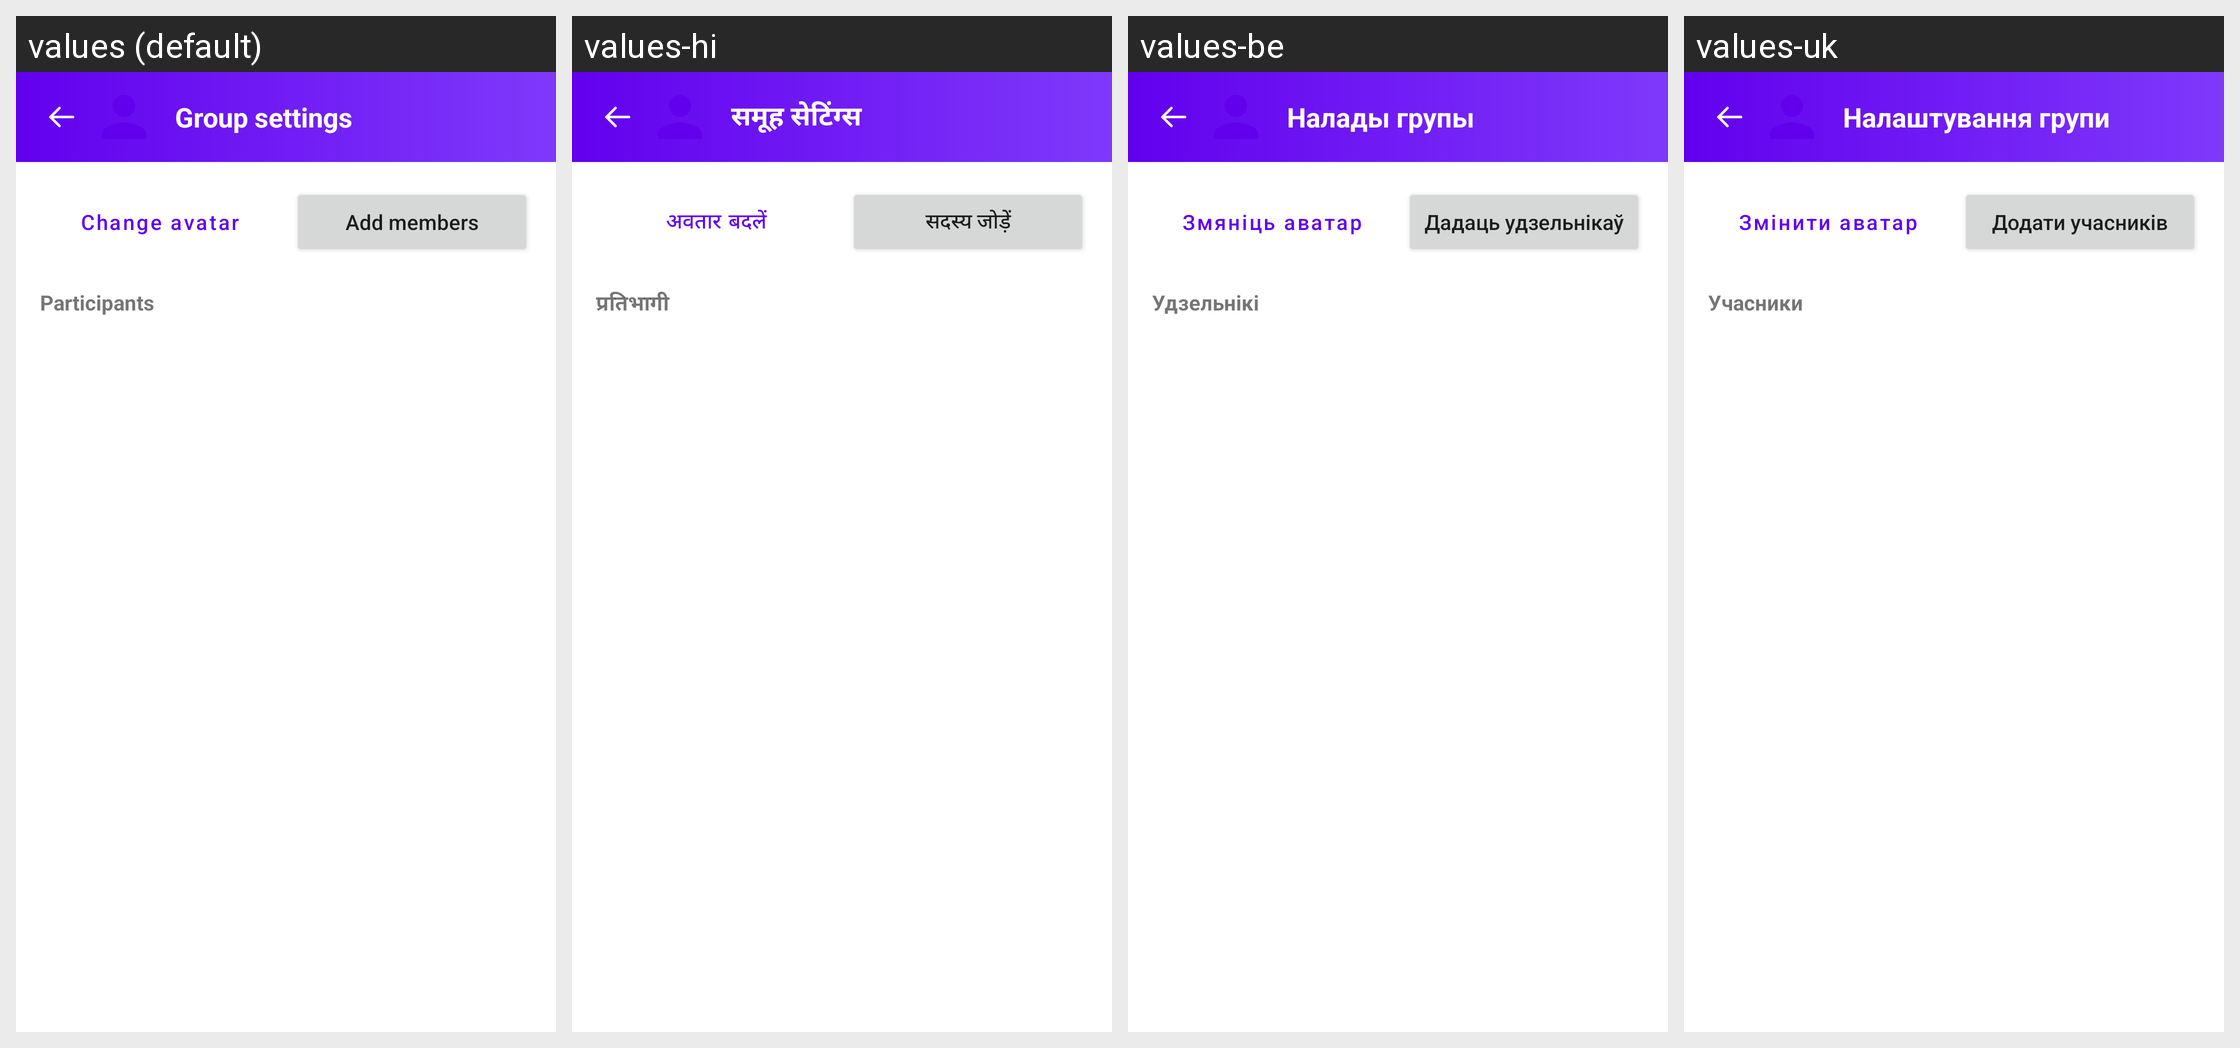

Translations of the strings shown on this Android screen, per locale in the grid:
Android screen res/layout/fragment_group_settings.xml rendered under 4 locales, left to right: values (default), values-hi, values-be, values-uk. Device: Nexus 5 (rendered at 1080×1920; each locale shown at half size, 540×960, under a caption strip naming it); theme Theme.Muzea.
Other locales in the repository, not shown: values-ar, values-bn, values-es, values-fr, values-kk, values-mn, values-pt, values-ru, values-ur, values-zh-rCN.
Strings drawn on this screen, with the default value and each locale's value (text and hints the layout hard-codes, and strings that could not be matched under every locale, appear in the picture but are not listed):

group_settings_title
  values: Group settings
  values-hi: समूह सेटिंग्स
  values-be: Налады групы
  values-uk: Налаштування групи

group_change_avatar
  values: Change avatar
  values-hi: अवतार बदलें
  values-be: Змяніць аватар
  values-uk: Змінити аватар

group_add_members
  values: Add members
  values-hi: सदस्य जोड़ें
  values-be: Дадаць удзельнікаў
  values-uk: Додати учасників

group_participants
  values: Participants
  values-hi: प्रतिभागी
  values-be: Удзельнікі
  values-uk: Учасники
